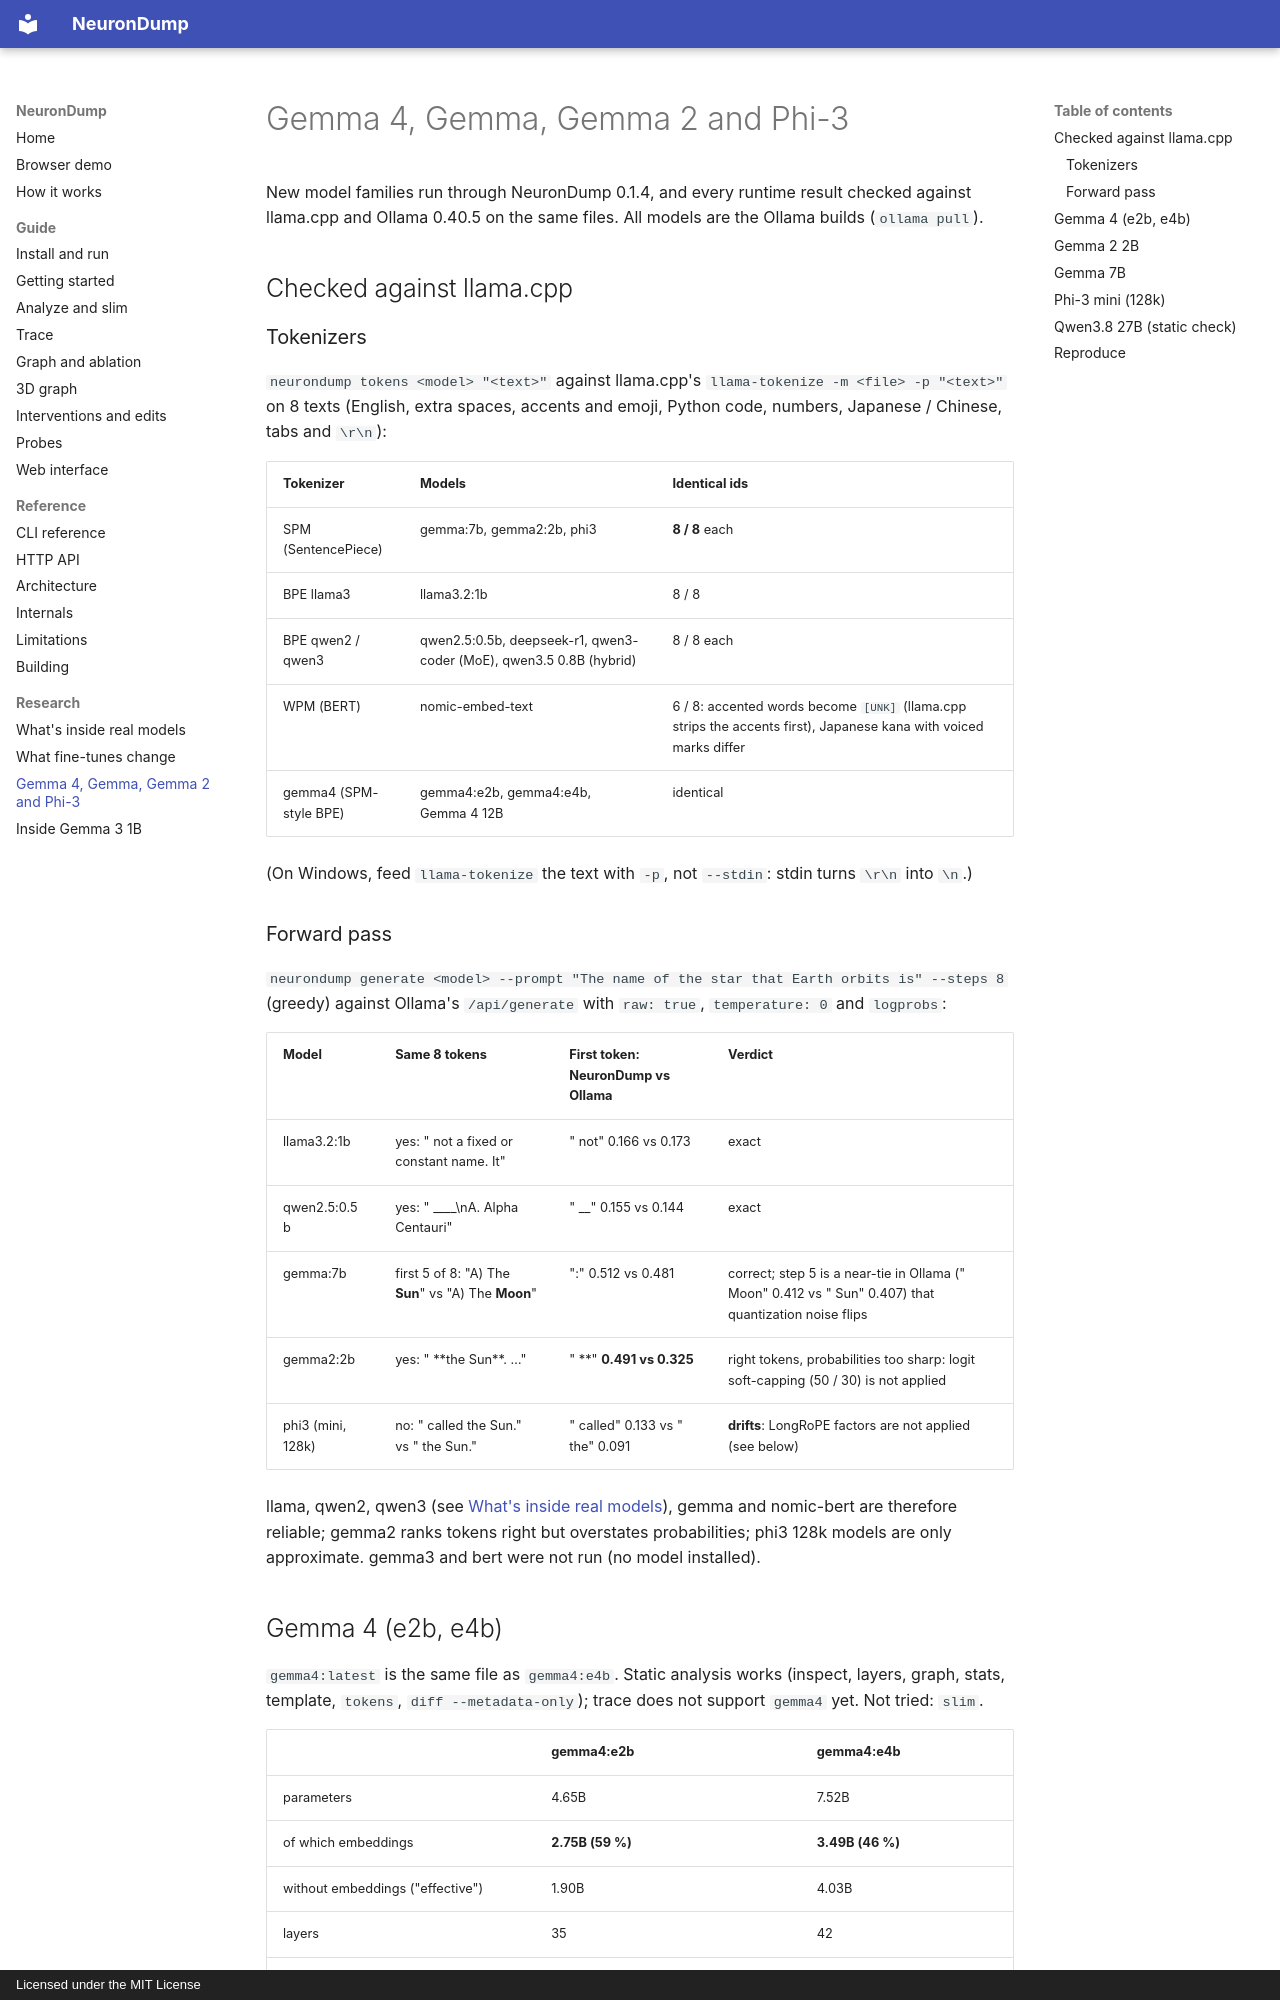

repository: aymen94/NeuronDump · page: new-models/index.html · generator: mkdocs · copyright: Licensed under the MIT License

# Gemma 4, Gemma, Gemma 2 and Phi-3

New model families run through NeuronDump 0.1.4, and every runtime result checked against
llama.cpp and Ollama 0.40.5 on the same files. All models are the Ollama builds (`ollama pull`).

## Checked against llama.cpp

### Tokenizers

`neurondump tokens <model> "<text>"` against llama.cpp's `llama-tokenize -m <file> -p "<text>"` on 8
texts (English, extra spaces, accents and emoji, Python code, numbers, Japanese / Chinese, tabs and
`\r\n`):

| Tokenizer | Models | Identical ids |
|---|---|---|
| SPM (SentencePiece) | gemma:7b, gemma2:2b, phi3 | **8 / 8** each |
| BPE llama3 | llama3.2:1b | 8 / 8 |
| BPE qwen2 / qwen3 | qwen2.5:0.5b, deepseek-r1, qwen3-coder (MoE), qwen3.5 0.8B (hybrid) | 8 / 8 each |
| WPM (BERT) | nomic-embed-text | 6 / 8: accented words become `[UNK]` (llama.cpp strips the accents first), Japanese kana with voiced marks differ |
| gemma4 (SPM-style BPE) | gemma4:e2b, gemma4:e4b, Gemma 4 12B | identical |

(On Windows, feed `llama-tokenize` the text with `-p`, not `--stdin`: stdin turns `\r\n` into `\n`.)

### Forward pass

`neurondump generate <model> --prompt "The name of the star that Earth orbits is" --steps 8`
(greedy) against Ollama's `/api/generate` with `raw: true`, `temperature: 0` and `logprobs`:

| Model | Same 8 tokens | First token: NeuronDump vs Ollama | Verdict |
|---|---|---|---|
| llama3.2:1b | yes: " not a fixed or constant name. It" | " not" 0.166 vs 0.173 | exact |
| qwen2.5:0.5b | yes: " ____\nA. Alpha Centauri" | " __" 0.155 vs 0.144 | exact |
| gemma:7b | first 5 of 8: "A) The **Sun**" vs "A) The **Moon**" | ":" 0.512 vs 0.481 | correct; step 5 is a near-tie in Ollama (" Moon" 0.412 vs " Sun" 0.407) that quantization noise flips |
| gemma2:2b | yes: " \*\*the Sun\*\*. …" | " \*\*" **0.491 vs 0.325** | right tokens, probabilities too sharp: logit soft-capping (50 / 30) is not applied |
| phi3 (mini, 128k) | no: " called the Sun." vs " the Sun." | " called" 0.133 vs " the" 0.091 | **drifts**: LongRoPE factors are not applied (see below) |

llama, qwen2, qwen3 (see [What's inside real models](models.md)), gemma and nomic-bert are therefore
reliable; gemma2 ranks tokens right but overstates probabilities; phi3 128k models are only
approximate. gemma3 and bert were not run (no model installed).
